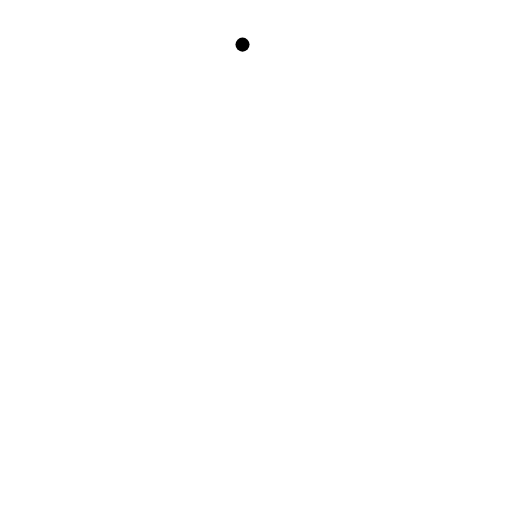
t = 0.00 s
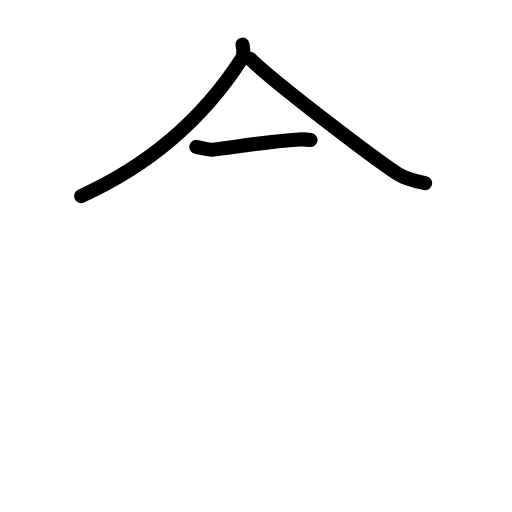
t = 2.40 s
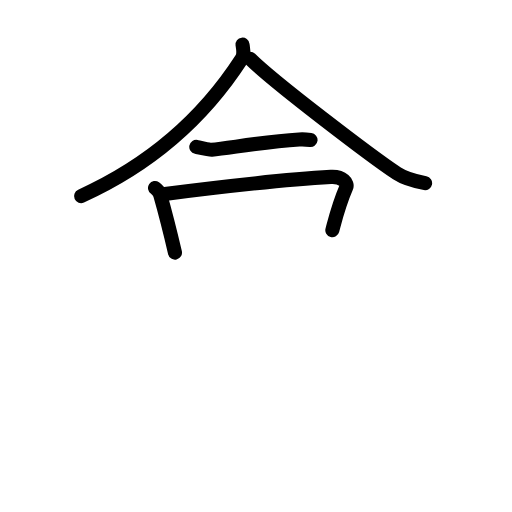
t = 4.80 s
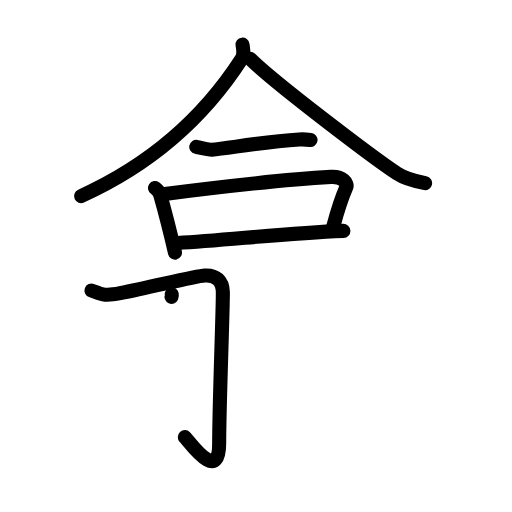
t = 7.20 s
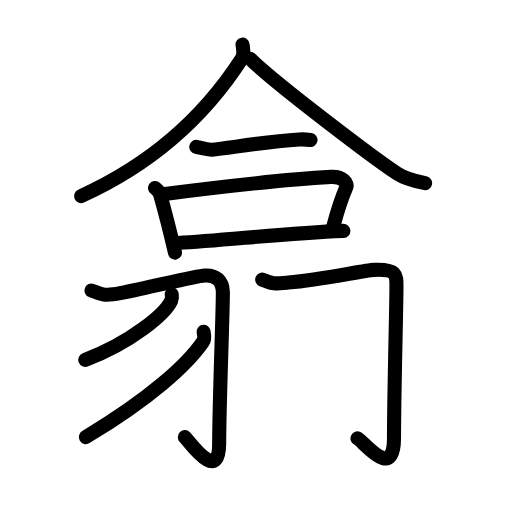
t = 9.60 s
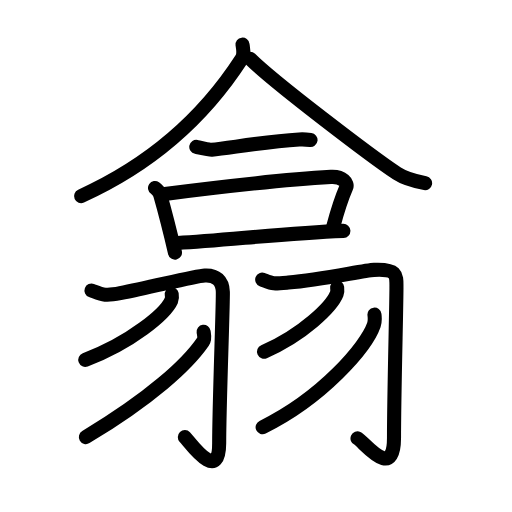
t = 12.00 s

The animated SVG that drew these frames (rendered in a browser with its animation timeline set to each time). Animation: 42 SMIL elements (animate=42); one cycle of 12.00 s.

<?xml version="1.0" encoding="UTF-8"?>
<!--
AniKanjiVG is licensed by CC-BY-SA Paul C. Sommerhoff (https://bitbucket.org/sommerhoff/anikanjivg).
AniKanjiVG uses KanjiVG which is licensed by CC-BY-SA Ulrich Apel (http://kanjivg.tagaini.net).
See also http://creativecommons.org/licenses/by-sa/3.0/
-->
<svg xmlns:kvg='http://kanjivg.tagaini.net' xmlns='http://www.w3.org/2000/svg' width='109' height='109' viewBox='0 0 109 109' style='fill:none;stroke:#000000;stroke-width:3;stroke-linecap:round;stroke-linejoin:round;' id="kvg:kanji_07fd5"><g id="kvg:07fd5" kvg:element="翕"><g id="kvg:07fd5-g1" kvg:element="合" kvg:position="top"><g id="kvg:07fd5-g2" kvg:position="top"><g id="kvg:07fd5-g3" kvg:element="人" kvg:radical="nelson"><path id="kvg:07fd5-s1" kvg:type="㇒" d="M51.63,9.5c0.1,0.76,0.47,2.03-0.19,3.05c-4.59,7.11-14.6,20.33-34.18,29.2"><animate attributeName="d" begin="0.0s" dur="0.5s" from="M51.63,9.5C51.63,9.5,51.63,9.5,51.63,9.5" to="M51.63,9.5c0.1,0.76,0.47,2.03-0.19,3.05" />
<animate attributeName="d" begin="0.5s" dur="0.5s" from="M51.63,9.5c0.1,0.76,0.47,2.03-0.19,3.05c0,0,0,0,0,0,0" to="M51.63,9.5c0.1,0.76,0.47,2.03-0.19,3.05c-4.59,7.11-14.6,20.33-34.18,29.2" />
</path>
<path id="kvg:07fd5-s2" kvg:type="㇏" d="M53.25,12.5c4.88,4.89,25.88,20.84,31.26,24.42c1.83,1.21,4.17,1.73,5.99,2.08"><animate attributeName="d" begin="1.0s" dur="0.5s" from="M53.25,12.5C53.25,12.5,53.25,12.5,53.25,12.5" to="M53.25,12.5c4.88,4.89,25.88,20.84,31.26,24.42" />
<animate attributeName="d" begin="1.5s" dur="0.5s" from="M53.25,12.5c4.88,4.89,25.88,20.84,31.26,24.42c0,0,0,0,0,0,0" to="M53.25,12.5c4.88,4.89,25.88,20.84,31.26,24.42c1.83,1.21,4.17,1.73,5.99,2.08" />
<animate attributeName="d" begin="0s" dur="1.0s" from="M-100,-100" to="M-100,-100" />
</path>
</g>
<g id="kvg:07fd5-g4" kvg:element="一"><path id="kvg:07fd5-s3" kvg:type="㇐" d="M41.79,31.28c0.49,0.1,2.77,0.65,3.26,0.6C49,31.5,55.75,30.25,63.7,29.7c0.81-0.06,2,0.05,2.41,0.1"><animate attributeName="d" begin="2.0s" dur="0.3333333333333333s" from="M41.79,31.28C41.79,31.28,41.79,31.28,41.79,31.28" to="M41.79,31.28c0.49,0.1,2.77,0.65,3.26,0.6" />
<animate attributeName="d" begin="2.3333333333333335s" dur="0.3333333333333333s" from="M41.79,31.28c0.49,0.1,2.77,0.65,3.26,0.6c0,0,0,0,0,0,0" to="M41.79,31.28c0.49,0.1,2.77,0.65,3.26,0.6C49,31.5,55.75,30.25,63.7,29.7" />
<animate attributeName="d" begin="2.6666666666666665s" dur="0.3333333333333333s" from="M41.79,31.28c0.49,0.1,2.77,0.65,3.26,0.6C49,31.5,55.75,30.25,63.7,29.7c0,0,0,0,0,0,0" to="M41.79,31.28c0.49,0.1,2.77,0.65,3.26,0.6C49,31.5,55.75,30.25,63.7,29.7c0.81-0.06,2,0.05,2.41,0.1" />
<animate attributeName="d" begin="0s" dur="2.0s" from="M-100,-100" to="M-100,-100" />
</path>
</g>
</g>
<g id="kvg:07fd5-g5" kvg:element="口" kvg:position="bottom"><path id="kvg:07fd5-s4" kvg:type="㇑" d="M33,40.01c0.45,0.31,0.98,1.04,1.1,1.44c1.49,5.23,2.14,7.97,3.15,12.33"><animate attributeName="d" begin="3.0s" dur="0.5s" from="M33,40.01C33,40.01,33,40.01,33,40.01" to="M33,40.01c0.45,0.31,0.98,1.04,1.1,1.44" />
<animate attributeName="d" begin="3.5s" dur="0.5s" from="M33,40.01c0.45,0.31,0.98,1.04,1.1,1.44c0,0,0,0,0,0,0" to="M33,40.01c0.45,0.31,0.98,1.04,1.1,1.44c1.49,5.23,2.14,7.97,3.15,12.33" />
<animate attributeName="d" begin="0s" dur="3.0s" from="M-100,-100" to="M-100,-100" />
</path>
<path id="kvg:07fd5-s5" kvg:type="㇕b" d="M34.25,41.39c12.43-1.58,29.06-3.34,36.18-3.73c2.6-0.15,3.66,1.36,3.29,2.22c-1.54,3.55-1.97,5.38-2.97,9.13"><animate attributeName="d" begin="4.0s" dur="0.3333333333333333s" from="M34.25,41.39C34.25,41.39,34.25,41.39,34.25,41.39" to="M34.25,41.39c12.43-1.58,29.06-3.34,36.18-3.73" />
<animate attributeName="d" begin="4.333333333333333s" dur="0.3333333333333333s" from="M34.25,41.39c12.43-1.58,29.06-3.34,36.18-3.73c0,0,0,0,0,0,0" to="M34.25,41.39c12.43-1.58,29.06-3.34,36.18-3.73c2.6-0.15,3.66,1.36,3.29,2.22" />
<animate attributeName="d" begin="4.666666666666667s" dur="0.3333333333333333s" from="M34.25,41.39c12.43-1.58,29.06-3.34,36.18-3.73c2.6-0.15,3.66,1.36,3.29,2.22c0,0,0,0,0,0,0" to="M34.25,41.39c12.43-1.58,29.06-3.34,36.18-3.73c2.6-0.15,3.66,1.36,3.29,2.22c-1.54,3.55-1.97,5.38-2.97,9.13" />
<animate attributeName="d" begin="0s" dur="4.0s" from="M-100,-100" to="M-100,-100" />
</path>
<path id="kvg:07fd5-s6" kvg:type="㇐b" d="M37.85,51.72c9.92-0.5,22.59-2.08,35.25-2.57"><animate attributeName="d" begin="5.0s" dur="1.0s" from="M37.85,51.72C37.85,51.72,37.85,51.72,37.85,51.72" to="M37.85,51.72c9.92-0.5,22.59-2.08,35.25-2.57" />
<animate attributeName="d" begin="0s" dur="5.0s" from="M-100,-100" to="M-100,-100" />
</path>
</g>
</g>
<g id="kvg:07fd5-g6" kvg:element="羽" kvg:variant="true" kvg:position="bottom" kvg:radical="tradit"><g id="kvg:07fd5-g7" kvg:position="left"><path id="kvg:07fd5-s7" kvg:type="㇆" d="M19.48,61.84c2.31,0.87,2.77,1.24,6.11,0.58C32.75,61,41.5,58.78,43.6,58.65c2.38-0.14,3.77,1.15,3.84,3.49c0.08,2.59-0.78,23.96-0.78,32.2c0,8.71-6.17-0.09-7.31-1.29"><animate attributeName="d" begin="6.0s" dur="0.2s" from="M19.48,61.84C19.48,61.84,19.48,61.84,19.48,61.84" to="M19.48,61.84c2.31,0.87,2.77,1.24,6.11,0.58" />
<animate attributeName="d" begin="6.2s" dur="0.2s" from="M19.48,61.84c2.31,0.87,2.77,1.24,6.11,0.58c0,0,0,0,0,0,0" to="M19.48,61.84c2.31,0.87,2.77,1.24,6.11,0.58C32.75,61,41.5,58.78,43.6,58.65" />
<animate attributeName="d" begin="6.4s" dur="0.2s" from="M19.48,61.84c2.31,0.87,2.77,1.24,6.11,0.58C32.75,61,41.5,58.78,43.6,58.65c0,0,0,0,0,0,0" to="M19.48,61.84c2.31,0.87,2.77,1.24,6.11,0.58C32.75,61,41.5,58.78,43.6,58.65c2.38-0.14,3.77,1.15,3.84,3.49" />
<animate attributeName="d" begin="6.6s" dur="0.2s" from="M19.48,61.84c2.31,0.87,2.77,1.24,6.11,0.58C32.75,61,41.5,58.78,43.6,58.65c2.38-0.14,3.77,1.15,3.84,3.49c0,0,0,0,0,0,0" to="M19.48,61.84c2.31,0.87,2.77,1.24,6.11,0.58C32.75,61,41.5,58.78,43.6,58.65c2.38-0.14,3.77,1.15,3.84,3.49c0.08,2.59-0.78,23.96-0.78,32.2" />
<animate attributeName="d" begin="6.8s" dur="0.2s" from="M19.48,61.84c2.31,0.87,2.77,1.24,6.11,0.58C32.75,61,41.5,58.78,43.6,58.65c2.38-0.14,3.77,1.15,3.84,3.49c0.08,2.59-0.78,23.96-0.78,32.2c0,0,0,0,0,0,0" to="M19.48,61.84c2.31,0.87,2.77,1.24,6.11,0.58C32.75,61,41.5,58.78,43.6,58.65c2.38-0.14,3.77,1.15,3.84,3.49c0.08,2.59-0.78,23.96-0.78,32.2c0,8.71-6.17-0.09-7.31-1.29" />
<animate attributeName="d" begin="0s" dur="6.0s" from="M-100,-100" to="M-100,-100" />
</path>
<path id="kvg:07fd5-s8" kvg:type="㇒" d="M36.56,62.66c0.06,0.33,0.11,0.85-0.1,1.32C35.2,66.76,28,72.86,18.15,76.6"><animate attributeName="d" begin="7.0s" dur="0.5s" from="M36.56,62.66C36.56,62.66,36.56,62.66,36.56,62.66" to="M36.56,62.66c0.06,0.33,0.11,0.85-0.1,1.32" />
<animate attributeName="d" begin="7.5s" dur="0.5s" from="M36.56,62.66c0.06,0.33,0.11,0.85-0.1,1.32c0,0,0,0,0,0,0" to="M36.56,62.66c0.06,0.33,0.11,0.85-0.1,1.32C35.2,66.76,28,72.86,18.15,76.6" />
<animate attributeName="d" begin="0s" dur="7.0s" from="M-100,-100" to="M-100,-100" />
</path>
<path id="kvg:07fd5-s9" kvg:type="㇒" d="M43.35,70.63c0.07,0.53,0.34,1.42-0.14,2.12c-3.34,4.86-11.07,11.96-24.93,20.3"><animate attributeName="d" begin="8.0s" dur="0.5s" from="M43.35,70.63C43.35,70.63,43.35,70.63,43.35,70.63" to="M43.35,70.63c0.07,0.53,0.34,1.42-0.14,2.12" />
<animate attributeName="d" begin="8.5s" dur="0.5s" from="M43.35,70.63c0.07,0.53,0.34,1.42-0.14,2.12c0,0,0,0,0,0,0" to="M43.35,70.63c0.07,0.53,0.34,1.42-0.14,2.12c-3.34,4.86-11.07,11.96-24.93,20.3" />
<animate attributeName="d" begin="0s" dur="8.0s" from="M-100,-100" to="M-100,-100" />
</path>
</g>
<g id="kvg:07fd5-g8" kvg:position="right"><path id="kvg:07fd5-s10" kvg:type="㇆" d="M55.82,59.52c2.43,0.94,2.01,0.94,5.57,0.63c7.24-0.63,16.04-2.59,18.25-2.69c4.97-0.22,4.76,1.12,4.76,3.74c0,4.2-0.52,22.99-0.52,31.98c0,9.54-6.53,0.71-7.77,0.15"><animate attributeName="d" begin="9.0s" dur="0.2s" from="M55.82,59.52C55.82,59.52,55.82,59.52,55.82,59.52" to="M55.82,59.52c2.43,0.94,2.01,0.94,5.57,0.63" />
<animate attributeName="d" begin="9.2s" dur="0.2s" from="M55.82,59.52c2.43,0.94,2.01,0.94,5.57,0.63c0,0,0,0,0,0,0" to="M55.82,59.52c2.43,0.94,2.01,0.94,5.57,0.63c7.24-0.63,16.04-2.59,18.25-2.69" />
<animate attributeName="d" begin="9.4s" dur="0.2s" from="M55.82,59.52c2.43,0.94,2.01,0.94,5.57,0.63c7.24-0.63,16.04-2.59,18.25-2.69c0,0,0,0,0,0,0" to="M55.82,59.52c2.43,0.94,2.01,0.94,5.57,0.63c7.24-0.63,16.04-2.59,18.25-2.69c4.97-0.22,4.76,1.12,4.76,3.74" />
<animate attributeName="d" begin="9.6s" dur="0.2s" from="M55.82,59.52c2.43,0.94,2.01,0.94,5.57,0.63c7.24-0.63,16.04-2.59,18.25-2.69c4.97-0.22,4.76,1.12,4.76,3.74c0,0,0,0,0,0,0" to="M55.82,59.52c2.43,0.94,2.01,0.94,5.57,0.63c7.24-0.63,16.04-2.59,18.25-2.69c4.97-0.22,4.76,1.12,4.76,3.74c0,4.2-0.52,22.99-0.52,31.98" />
<animate attributeName="d" begin="9.8s" dur="0.2s" from="M55.82,59.52c2.43,0.94,2.01,0.94,5.57,0.63c7.24-0.63,16.04-2.59,18.25-2.69c4.97-0.22,4.76,1.12,4.76,3.74c0,4.2-0.52,22.99-0.52,31.98c0,0,0,0,0,0,0" to="M55.82,59.52c2.43,0.94,2.01,0.94,5.57,0.63c7.24-0.63,16.04-2.59,18.25-2.69c4.97-0.22,4.76,1.12,4.76,3.74c0,4.2-0.52,22.99-0.52,31.98c0,9.54-6.53,0.71-7.77,0.15" />
<animate attributeName="d" begin="0s" dur="9.0s" from="M-100,-100" to="M-100,-100" />
</path>
<path id="kvg:07fd5-s11" kvg:type="㇒" d="M71.78,61.24c0.04,0.32,0.09,0.83-0.09,1.29c-1.06,2.72-7.15,8.69-15.48,12.34"><animate attributeName="d" begin="10.0s" dur="0.5s" from="M71.78,61.24C71.78,61.24,71.78,61.24,71.78,61.24" to="M71.78,61.24c0.04,0.32,0.09,0.83-0.09,1.29" />
<animate attributeName="d" begin="10.5s" dur="0.5s" from="M71.78,61.24c0.04,0.32,0.09,0.83-0.09,1.29c0,0,0,0,0,0,0" to="M71.78,61.24c0.04,0.32,0.09,0.83-0.09,1.29c-1.06,2.72-7.15,8.69-15.48,12.34" />
<animate attributeName="d" begin="0s" dur="10.0s" from="M-100,-100" to="M-100,-100" />
</path>
<path id="kvg:07fd5-s12" kvg:type="㇒" d="M79.72,66.99c0.07,0.55,0.14,1.42-0.13,2.22c-1.63,4.67-10.93,15.46-23.68,21.74"><animate attributeName="d" begin="11.0s" dur="0.5s" from="M79.72,66.99C79.72,66.99,79.72,66.99,79.72,66.99" to="M79.72,66.99c0.07,0.55,0.14,1.42-0.13,2.22" />
<animate attributeName="d" begin="11.5s" dur="0.5s" from="M79.72,66.99c0.07,0.55,0.14,1.42-0.13,2.22c0,0,0,0,0,0,0" to="M79.72,66.99c0.07,0.55,0.14,1.42-0.13,2.22c-1.63,4.67-10.93,15.46-23.68,21.74" />
<animate attributeName="d" begin="0s" dur="11.0s" from="M-100,-100" to="M-100,-100" />
</path>
</g>
</g>
</g>
</svg>
